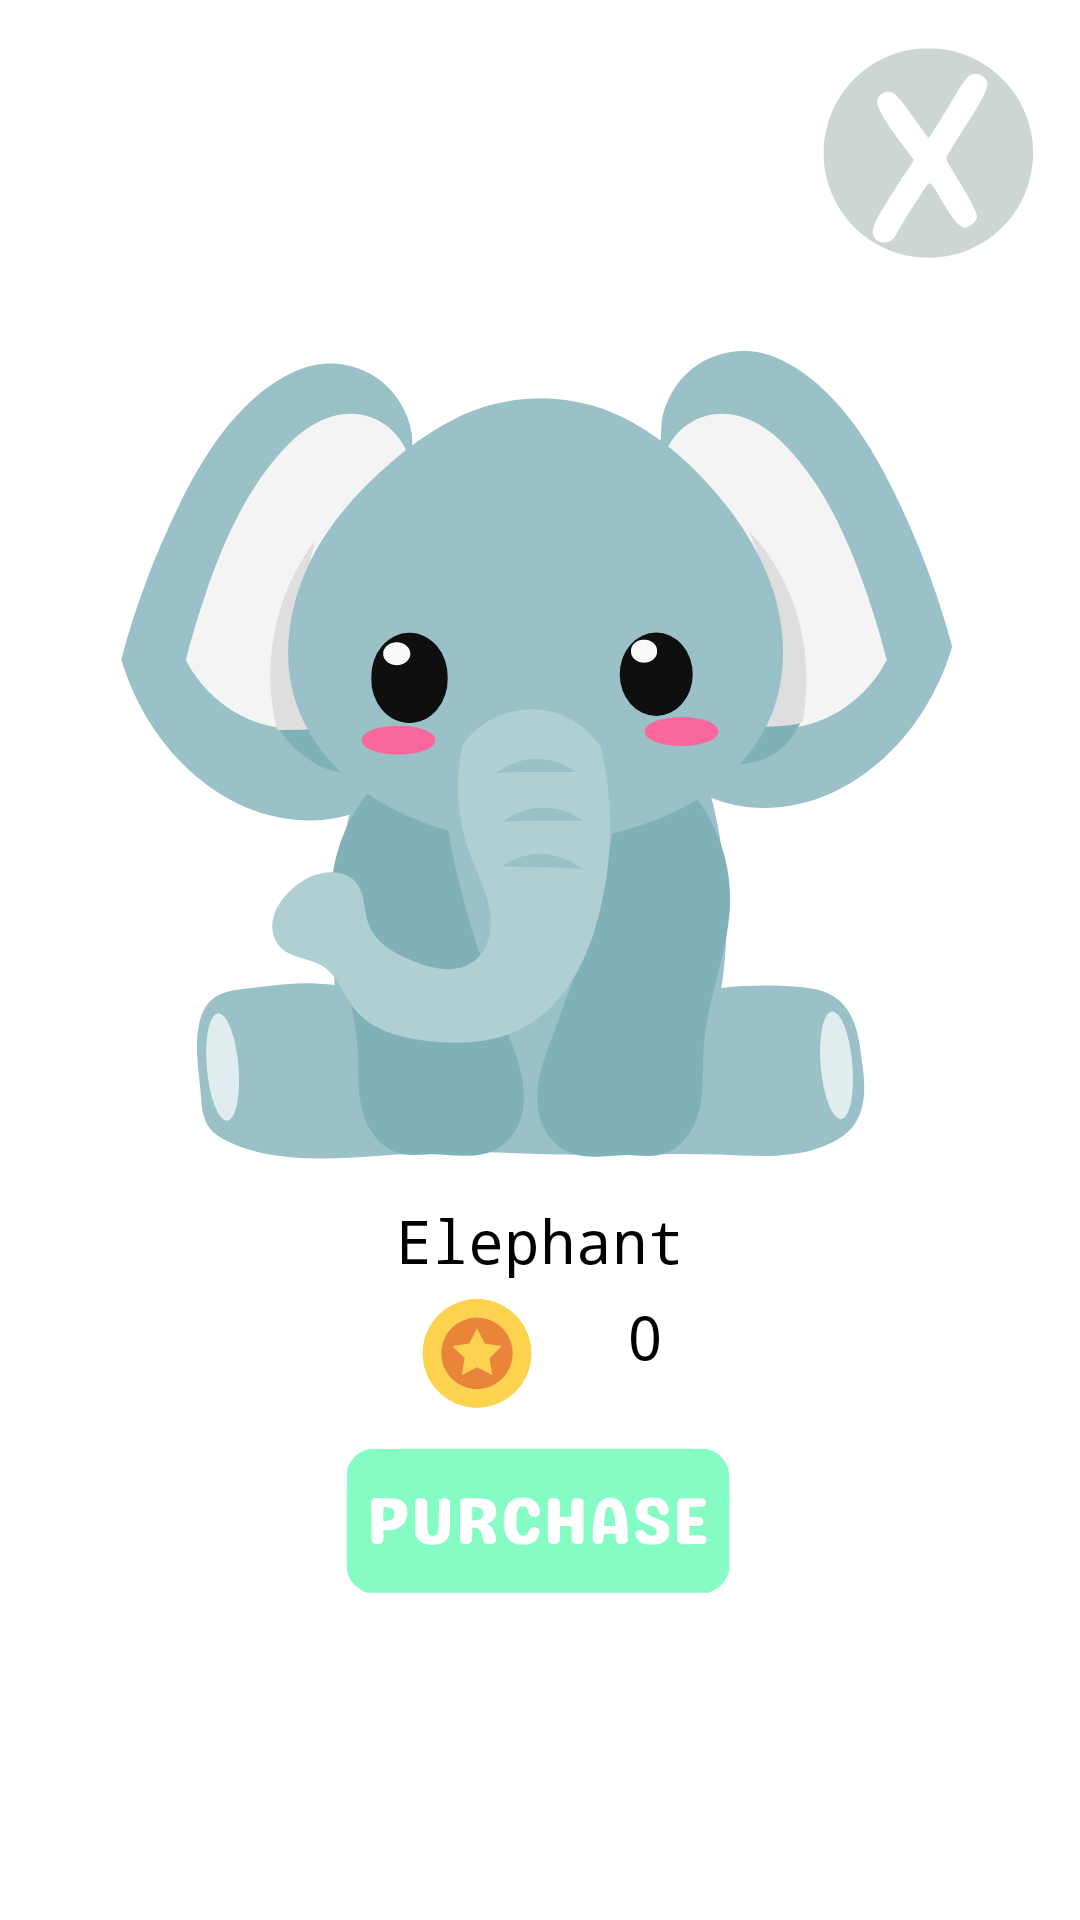

This screen was rendered from an Android layout file. Write that file and the resources it references.
<!-- AndroidManifest.xml: application theme Theme.MyAnimal -->
<!-- res/layout/description_fragment.xml -->
<FrameLayout xmlns:android="http://schemas.android.com/apk/res/android"
    android:layout_width="400dp"
    android:layout_height="500dp"
    android:layout_gravity="center"
    android:id="@+id/description_box"
    android:background="@drawable/description_card_background_green">


        <LinearLayout
            android:layout_width="340dp"
            android:background="@drawable/description_card_background"
            android:layout_height="440dp"
            android:layout_marginTop="30dp"
            android:layout_marginBottom="30dp"
            android:layout_gravity="center"
            android:orientation="vertical">


            <ImageView
                android:id="@+id/description_image"
                android:layout_width="300dp"
                android:layout_height="300dp"
                android:layout_gravity="center_horizontal"
                android:paddingTop="10dp"
                android:src="@drawable/elephant"
                android:background="@android:color/transparent"/>

            <TextView
                android:id="@+id/petsName_text"
                android:layout_width="wrap_content"
                android:layout_height="wrap_content"
                android:layout_gravity="center"
                android:fontFamily="monospace"
                android:text="Elephant"
                android:textColor="@color/black"
                android:textSize="20sp" />

                <TextView
                    android:id="@+id/description_text"
                    android:layout_width="wrap_content"
                    android:layout_height="wrap_content"
                    android:layout_gravity="center"
                    android:fontFamily="monospace"
                    android:text="0"
                    android:drawableLeft="@drawable/coin"
                    android:drawablePadding="30dp"
                    android:padding="5dp"
                    android:textColor="@color/black"
                    android:textSize="20sp" />


            <ImageButton
                android:layout_width="wrap_content"
                android:layout_height="100dp"
                android:src="@drawable/purchasebutton"
                android:layout_gravity="center"
                android:layout_marginTop="-20dp"
                android:id="@+id/purchaseButton"
                android:background="@android:color/transparent"/>

        </LinearLayout>

    <ImageButton
        android:layout_width="wrap_content"
        android:layout_height="wrap_content"
        android:src="@drawable/crossbutton"
        android:layout_gravity="end"
        android:id="@+id/crossButton"
        android:background="@android:color/transparent"/>

</FrameLayout>
<!-- resources referenced by this layout -->
<resources>
  <color name="black">#FF000000</color>
  <!-- drawable coin: vector/xml drawable (drawable, 6429 chars, omitted) -->
  <!-- drawable crossbutton: vector/xml drawable (drawable, 5274 chars, omitted) -->
  <!-- drawable description_card_background (drawable) -->
  <shape xmlns:android="http://schemas.android.com/apk/res/android"
      android:shape="rectangle">
      <solid android:color="#FFFFFFFF"/>
      <corners android:radius="100dp"/>
      <stroke android:width="1dp" android:color="#FFFFFFFF" />
  </shape>
  <!-- drawable elephant: vector/xml drawable (drawable, 9461 chars, omitted) -->
  <!-- drawable purchasebutton: vector/xml drawable (drawable, 10585 chars, omitted) -->
  <style name="Theme.MyAnimal" parent="Theme.MaterialComponents.DayNight.NoActionBar">
          <item name="itemTextColor">@color/black</item>
      </style>
</resources>
